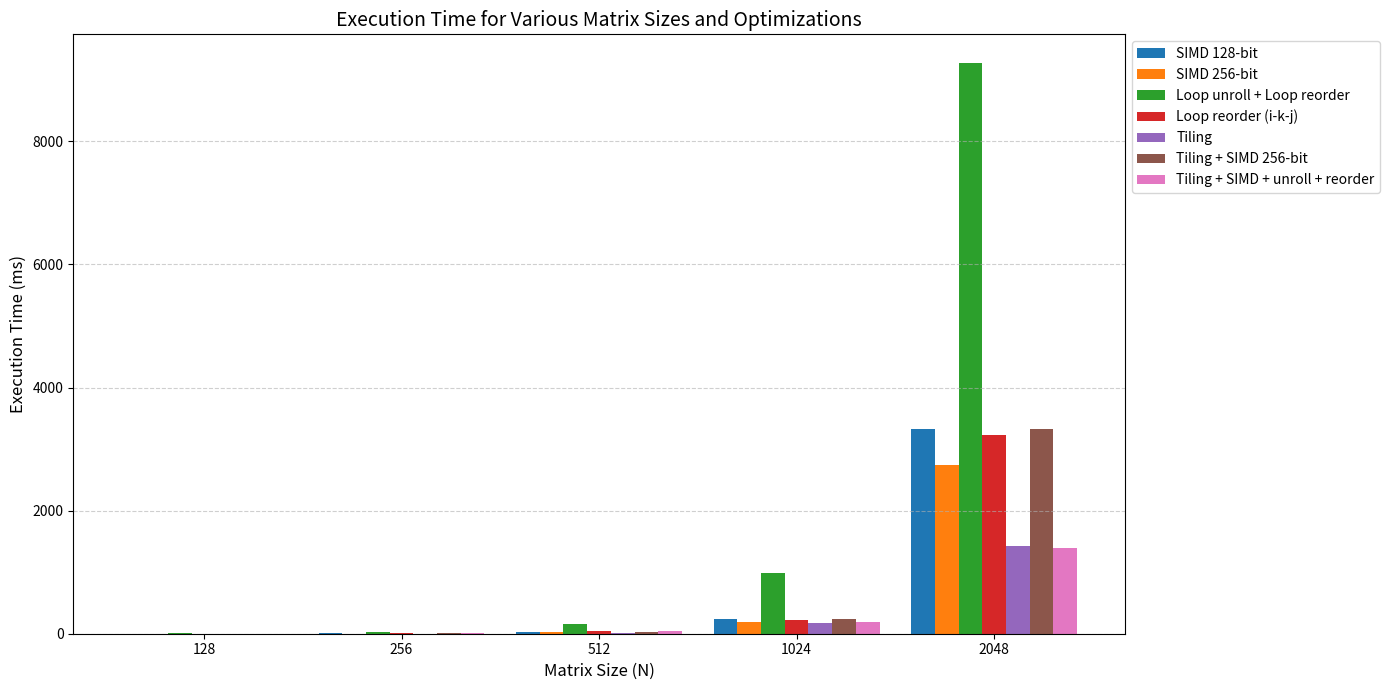

Source code (Python):
import matplotlib.pyplot as plt
import numpy as np
import matplotlib
matplotlib.use("Agg")  
# Data
matrix_sizes = [128, 256, 512, 1024, 2048]
methods = [
    "SIMD 128-bit",
    "SIMD 256-bit",
    "Loop unroll + Loop reorder",
    "Loop reorder (i-k-j)",
    "Tiling",
    "Tiling + SIMD 256-bit",
    "Tiling + SIMD + unroll + reorder"
]

execution_times = [
    [0.003, 0.002, 5, 1, 0, 0, 1],          # 128
    [ 4, 3, 34, 7, 3, 4, 8],                # 256
    [24, 20, 156, 42, 19, 24, 50],        # 512
    [241, 184, 991, 216, 169, 241, 193], # 1024
    [3322, 2734, 9275, 3221, 1420, 3322, 1397] # 2048
]

# Convert to numpy array for easy plotting
execution_times = np.array(execution_times)

# Bar chart setup
bar_width = 0.12
x = np.arange(len(matrix_sizes))

plt.figure(figsize=(14, 7))

# Plot each method
for i in range(len(methods)):
    plt.bar(x + i*bar_width, execution_times[:, i], width=bar_width, label=methods[i])

# Labels and formatting
plt.xlabel("Matrix Size (N)", fontsize=12)
plt.ylabel("Execution Time (ms)", fontsize=12)
plt.title("Execution Time for Various Matrix Sizes and Optimizations", fontsize=14)
plt.xticks(x + bar_width*(len(methods)//2), matrix_sizes)
plt.legend(loc="upper left", bbox_to_anchor=(1,1))
plt.grid(axis="y", linestyle="--", alpha=0.6)

plt.tight_layout()
plt.savefig("performance.jpg", dpi=300)   # <-- Save as JPG

plt.show()
